Photos from the image-classification dataset "isolated_obj" in the GitHub repository aharmer/dishBugs. Its 22 classes are: acari mites and ticks, amphipoda, annelida worms, araneae spiders, archaeognatha bristletails, blattodea cockroaches, carabidae ground beetles, chilopoda centipedes, coleoptera beetles, coleoptera larva, collembola springtails, diplopoda millipedes, diptera flies, formicidae ants, gastropoda snails and slugs, hymenoptera bees and wasps, isopoda woodlice, opiliones harvestmen, orthoptera grasshoppers and crickets, pseudoscorpiones false scorpions, tipulidae crane flies, vespidae wasps.

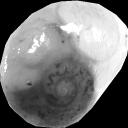
Label: gastropoda snails and slugs

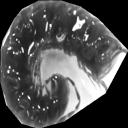
Label: diplopoda millipedes

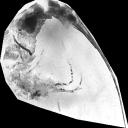
Label: archaeognatha bristletails

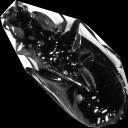
Label: carabidae ground beetles

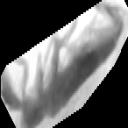
Label: collembola springtails

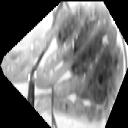
Label: opiliones harvestmen
